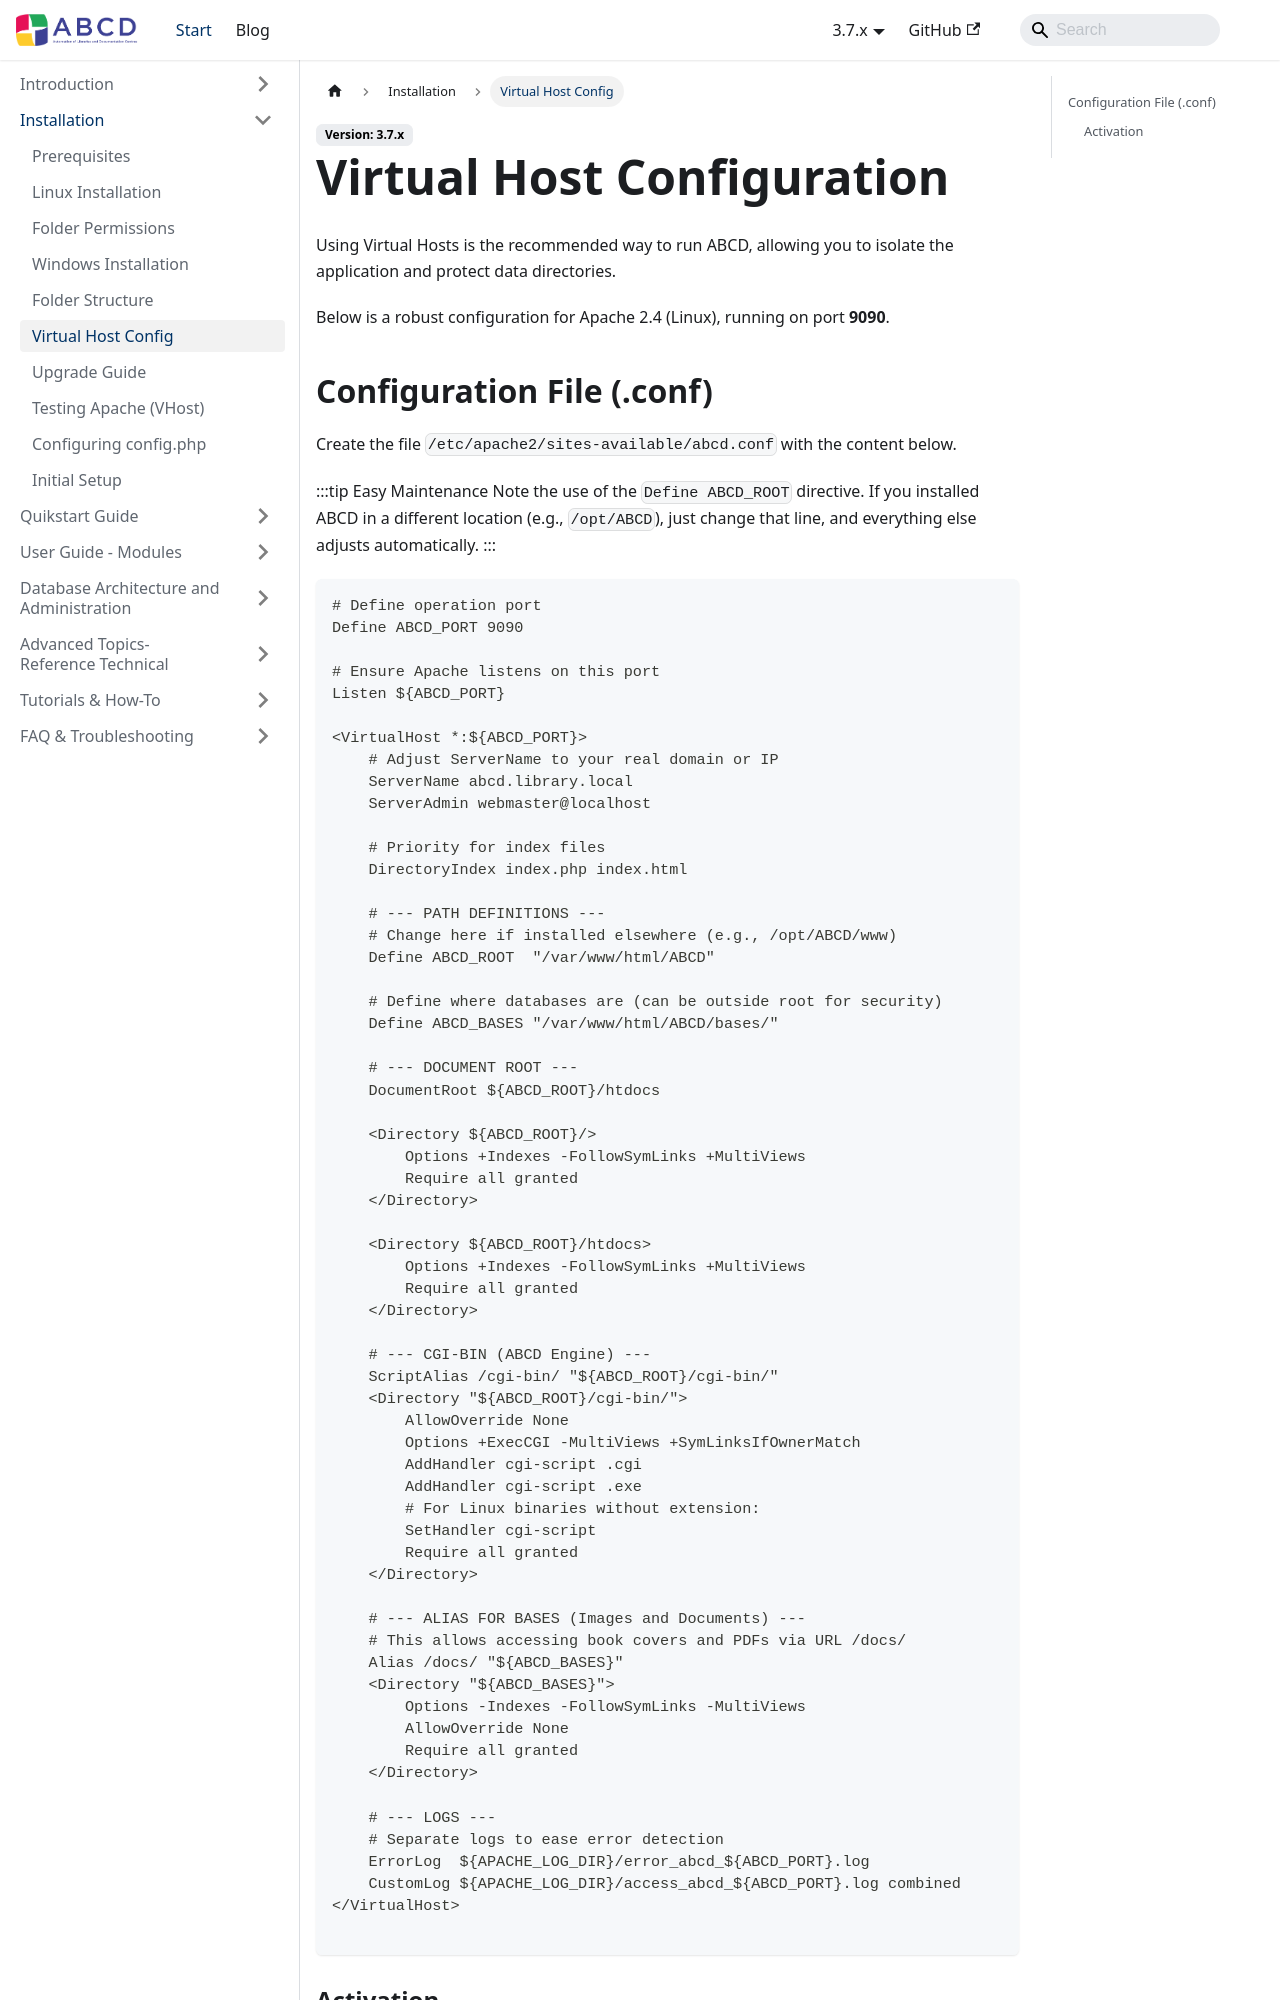

repository: ABCD-DEVCOM/ABCD-DEVCOM.github.io · page: docs/3.7/abcd-install/virtual-host.html · generator: docusaurus

---
sidebar_position: 5
sidebar_label: 'Virtual Host Config'
---

# Virtual Host Configuration

Using Virtual Hosts is the recommended way to run ABCD, allowing you to isolate the application and protect data directories.

Below is a robust configuration for Apache 2.4 (Linux), running on port **9090**.
